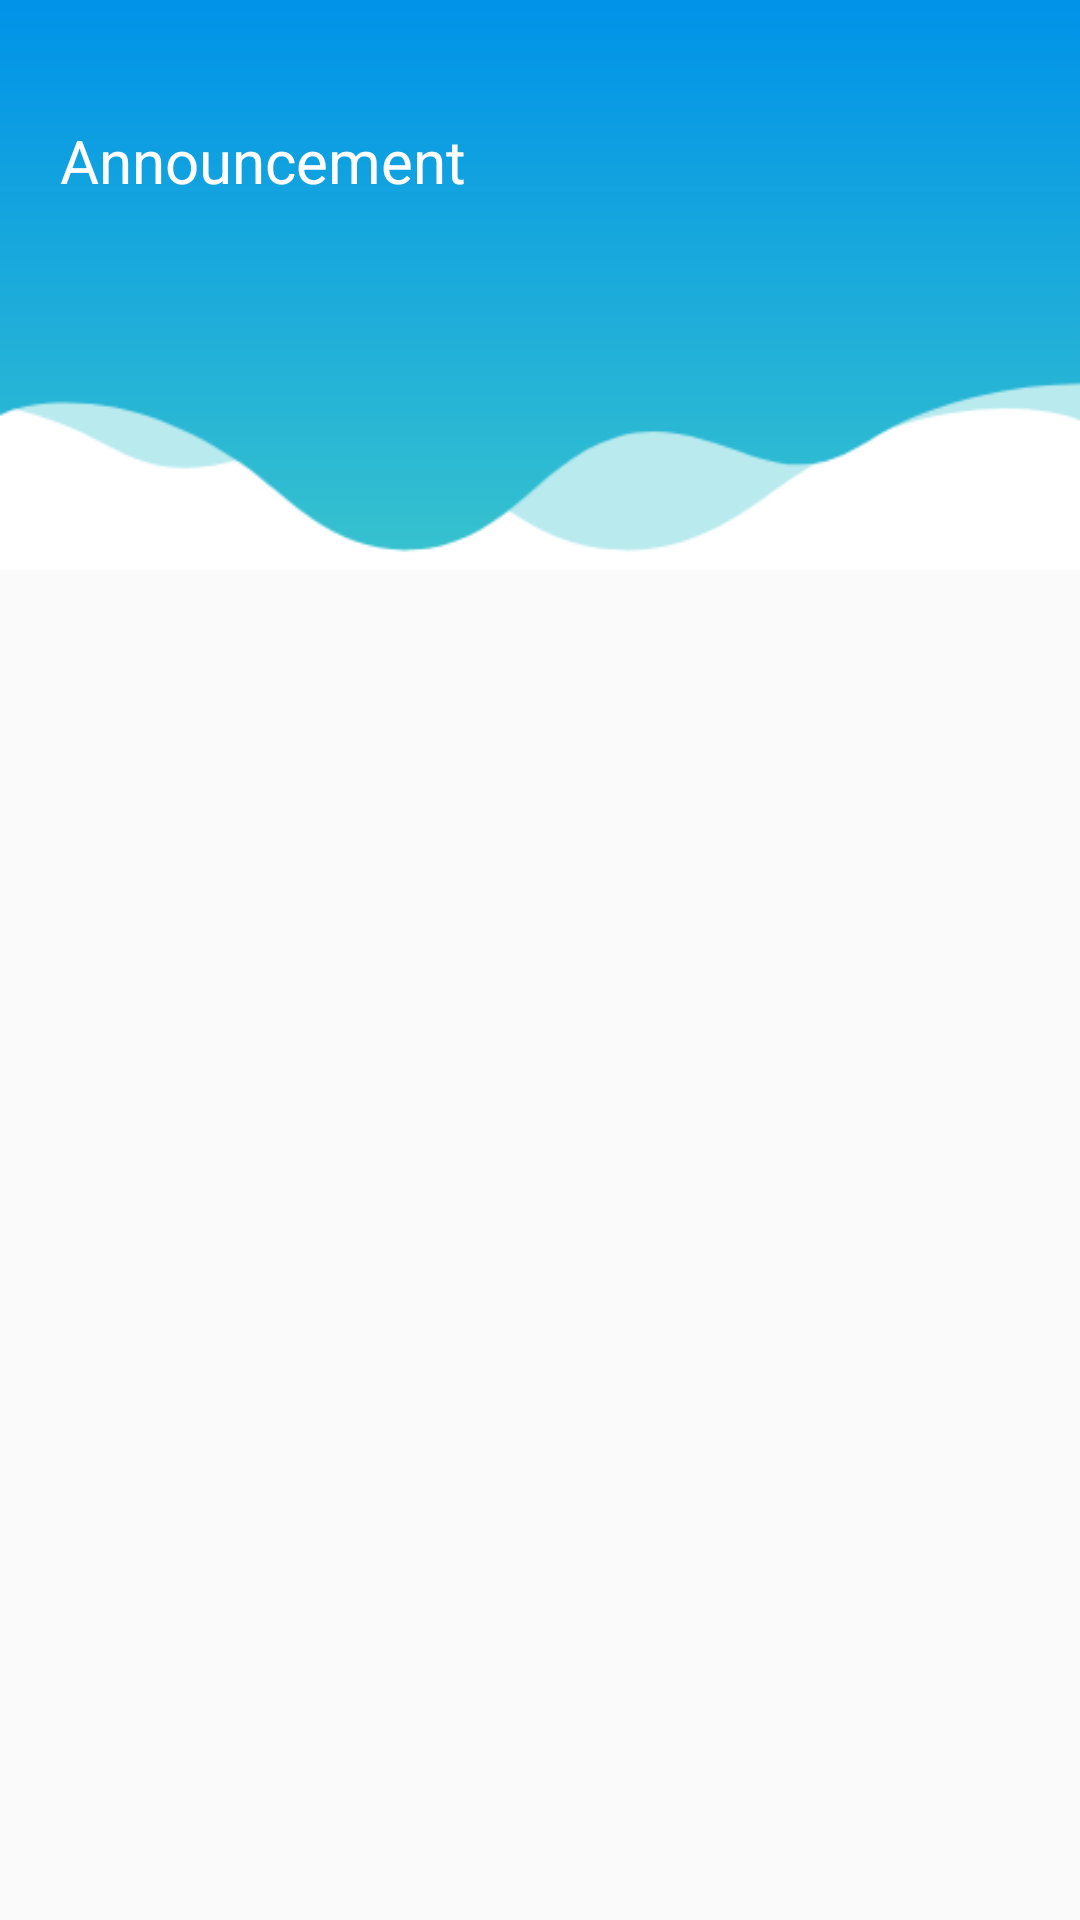

This screen was rendered from an Android layout file. Write that file and the resources it references.
<!-- AndroidManifest.xml: application theme AppTheme -->
<!-- res/layout/fragment_announcement.xml -->
<?xml version="1.0" encoding="utf-8"?>
<layout xmlns:android="http://schemas.android.com/apk/res/android"
    xmlns:app="http://schemas.android.com/apk/res-auto"
    xmlns:tools="http://schemas.android.com/tools">

    <data>
        <variable
            name="AnnouncementsViewModel"
            type="com.example.e_learning.ui.fragments.announcement.AnnouncementsViewModel" />

    </data>

    <androidx.coordinatorlayout.widget.CoordinatorLayout
        android:layout_width="match_parent"
        android:layout_height="match_parent"
        android:fitsSystemWindows="true">

        <androidx.core.widget.NestedScrollView
            android:layout_width="match_parent"
            android:layout_height="match_parent"
            android:fillViewport="true"
            app:layout_behavior="com.google.android.material.appbar.AppBarLayout$ScrollingViewBehavior">


            <LinearLayout
                android:layout_width="match_parent"
                android:layout_height="match_parent"
                android:orientation="vertical">


                <androidx.recyclerview.widget.RecyclerView
                    android:id="@+id/announcementRecycler"
                    android:layout_width="match_parent"
                    android:layout_height="match_parent"
                    android:scrollbars="vertical" />


            </LinearLayout>


        </androidx.core.widget.NestedScrollView>

        <com.google.android.material.appbar.AppBarLayout
            android:layout_width="match_parent"
            android:layout_height="190dp"
            android:fitsSystemWindows="false">

            <com.google.android.material.appbar.CollapsingToolbarLayout
                android:layout_width="match_parent"
                android:layout_height="match_parent"
                android:background="@color/white"
                app:contentScrim="@color/blue_cola"
                app:expandedTitleMarginEnd="20dp"
                app:expandedTitleMarginStart="10dp"
                app:layout_scrollFlags="scroll|exitUntilCollapsed">

                <androidx.constraintlayout.widget.ConstraintLayout


                    android:id="@+id/conslayoutQuestion"
                    android:layout_width="match_parent"
                    android:layout_height="190dp"
                    android:background="@drawable/headerforannouncment"
                    app:layout_constraintStart_toStartOf="parent"
                    app:layout_constraintTop_toTopOf="parent">

                    <TextView

                        android:id="@+id/QuestionHeader"
                        android:layout_width="wrap_content"
                        android:layout_height="wrap_content"
                        android:layout_marginStart="20dp"
                        android:layout_marginTop="40dp"
                        android:lineSpacingExtra="4.5sp"
                        android:text="@string/announcement"
                        android:textColor="#ffffff"
                        android:textSize="20sp"
                        app:layout_constraintStart_toStartOf="parent"
                        app:layout_constraintTop_toTopOf="parent"

                        />


                </androidx.constraintlayout.widget.ConstraintLayout>


            </com.google.android.material.appbar.CollapsingToolbarLayout>
        </com.google.android.material.appbar.AppBarLayout>

    </androidx.coordinatorlayout.widget.CoordinatorLayout>
</layout>
<!-- resources referenced by this layout -->
<resources>
  <color name="blue_cola">#0093e9</color>
  <color name="white">#FFFFFF</color>
  <!-- drawable headerforannouncment: png bitmap (drawable, 7027 bytes) -->
  <string name="announcement">Announcement</string>
  <style name="AppTheme" parent="Theme.AppCompat.Light.NoActionBar">
  
          
          <item name="android:windowFullscreen">true</item>
          <item name="colorPrimary">@color/colorPrimary</item>
          <item name="colorPrimaryDark">@color/colorPrimaryDark</item>
          <item name="colorAccent">@color/colorAccent</item>
      </style>
  <color name="colorPrimary">#008577</color>
  <color name="colorPrimaryDark">#0093E9</color>
  <color name="colorAccent">#0093e9</color>
</resources>
